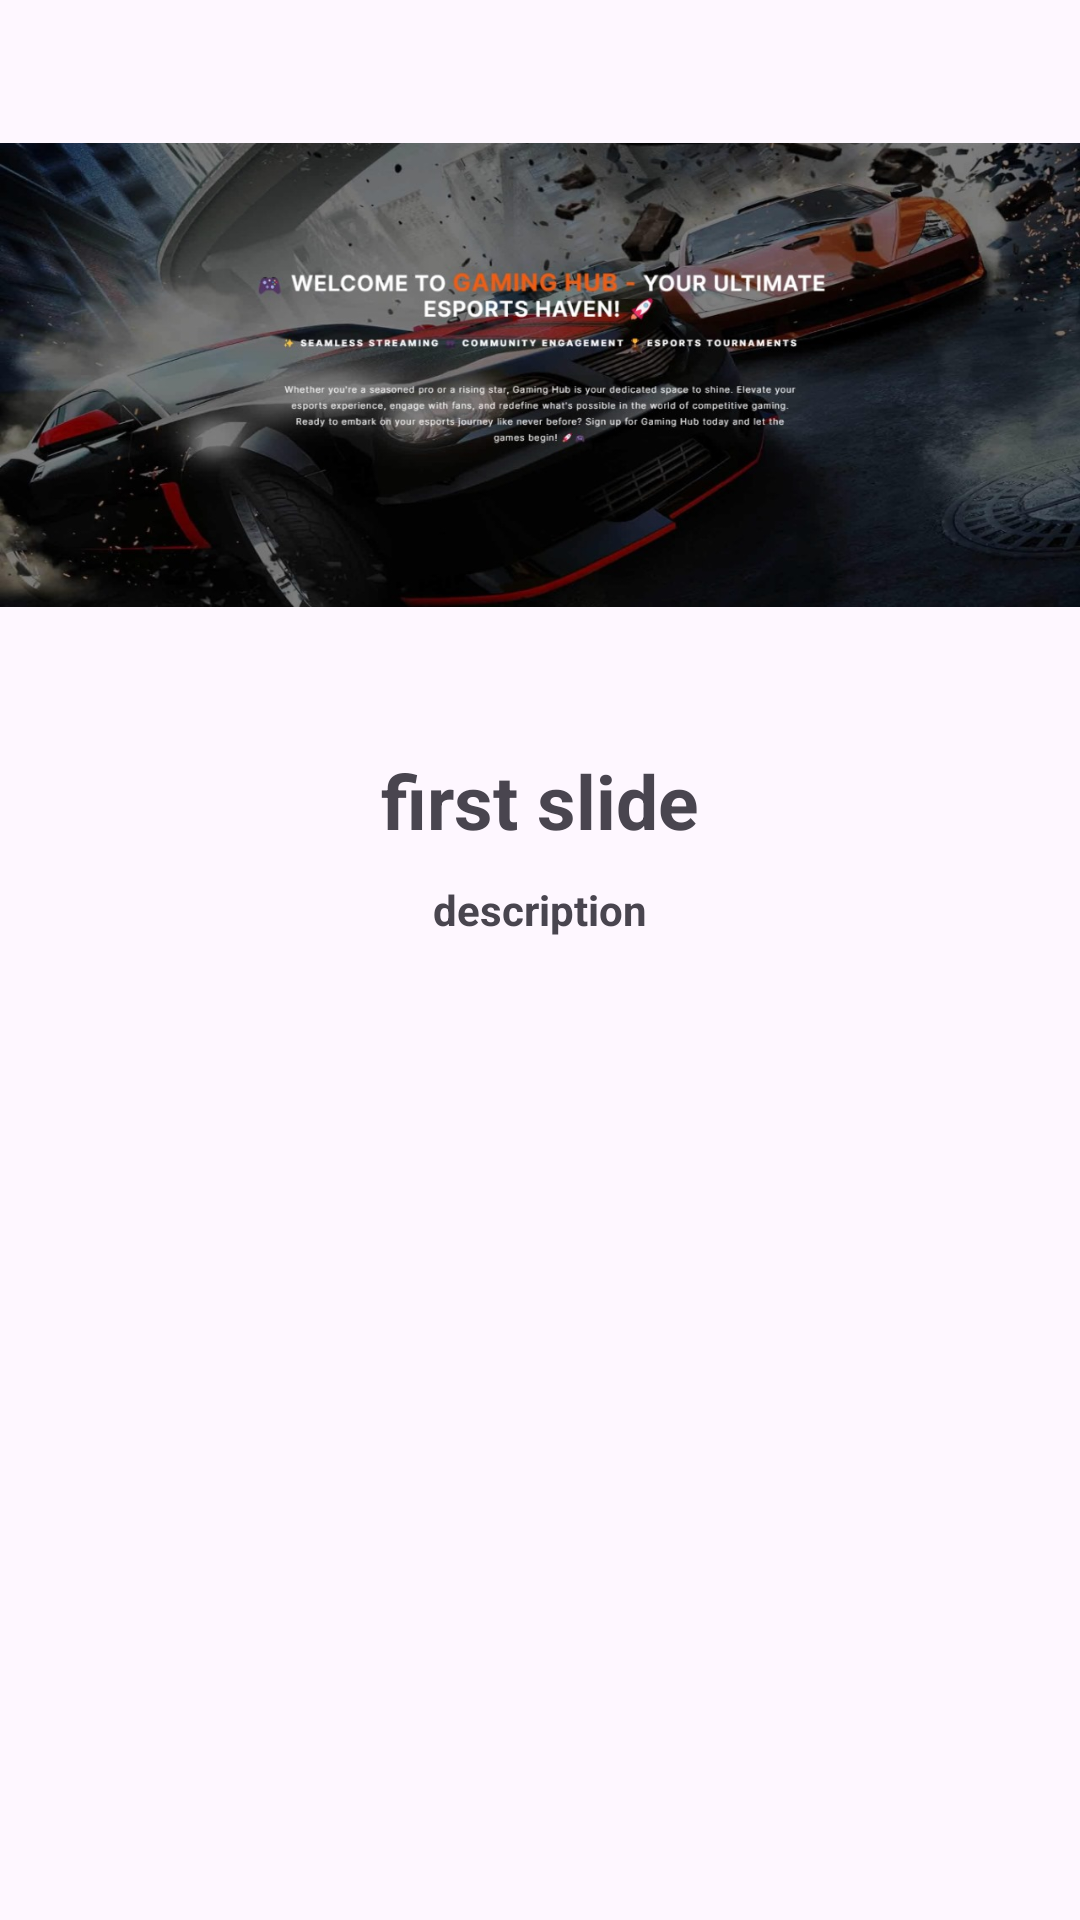

Layout XML and referenced resources for this Android screen:
<!-- AndroidManifest.xml: application theme Theme.SignUpAndLogInWithFirebase -->
<!-- res/layout/sliding_layout.xml -->
<?xml version="1.0" encoding="utf-8"?>
<androidx.constraintlayout.widget.ConstraintLayout xmlns:android="http://schemas.android.com/apk/res/android"
    xmlns:app="http://schemas.android.com/apk/res-auto"
    android:layout_width="match_parent"
    android:layout_height="match_parent">


    <ImageView
        android:id="@+id/slider_img"
        android:layout_width="0dp"
        android:layout_height="250dp"
        app:layout_constraintEnd_toEndOf="parent"
        app:layout_constraintStart_toStartOf="parent"
        app:layout_constraintTop_toTopOf="parent"
        app:srcCompat="@mipmap/gamehub1" />

    <TextView
        android:id="@+id/heading"
        android:layout_width="wrap_content"
        android:layout_height="wrap_content"
        android:text="@string/first_slide"
        android:textAlignment="center"
        android:textSize="25sp"
        android:textStyle="bold"
        app:layout_constraintEnd_toEndOf="parent"
        app:layout_constraintStart_toStartOf="parent"
        app:layout_constraintTop_toBottomOf="@+id/slider_img" />

    <TextView
        android:id="@+id/description"
        android:layout_width="wrap_content"
        android:layout_height="wrap_content"
        android:layout_marginTop="10dp"
        android:text="@string/description"
        android:textAlignment="center"
        android:textStyle="bold"
        app:layout_constraintEnd_toEndOf="parent"
        app:layout_constraintStart_toStartOf="parent"
        app:layout_constraintTop_toBottomOf="@+id/heading" />

</androidx.constraintlayout.widget.ConstraintLayout>
<!-- resources referenced by this layout -->
<resources>
  <!-- mipmap gamehub1: jpeg bitmap (mipmap-hdpi, 148824 bytes) -->
  <string name="description">description</string>
  <string name="first_slide">first slide</string>
  <style name="Theme.SignUpAndLogInWithFirebase" parent="Base.Theme.SignUpAndLogInWithFirebase" />
  <style name="Base.Theme.SignUpAndLogInWithFirebase" parent="Theme.Material3.DayNight.NoActionBar">
          
          
      </style>
</resources>
